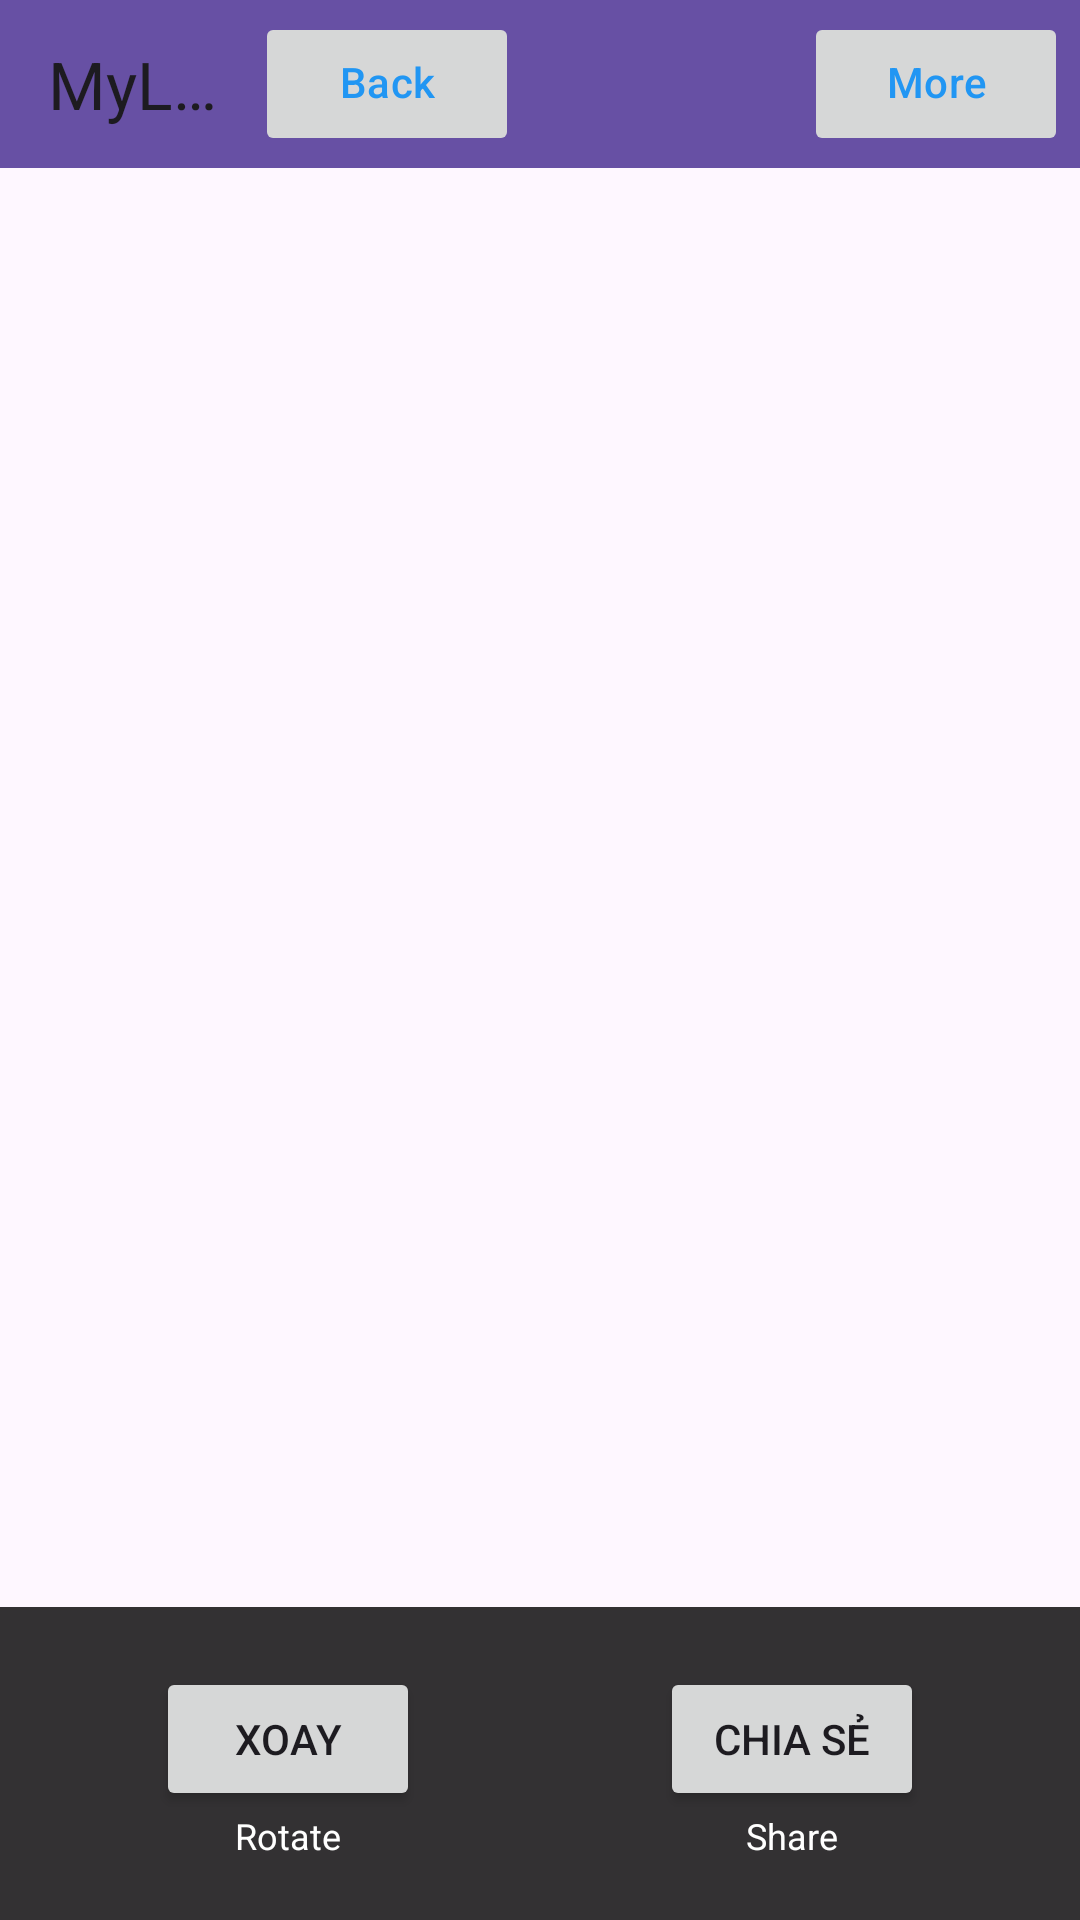

Android layout source for this screen:
<!-- AndroidManifest.xml: application theme Theme.MyLearning -->
<!-- res/layout/activity_screenshot.xml -->
<?xml version="1.0" encoding="utf-8"?>
<androidx.constraintlayout.widget.ConstraintLayout
    xmlns:android="http://schemas.android.com/apk/res/android"
    xmlns:app="http://schemas.android.com/apk/res-auto"
    android:layout_width="match_parent"
    android:layout_height="match_parent">

    
    <com.google.android.material.appbar.MaterialToolbar
        android:id="@+id/toolbar"
        android:layout_width="0dp"
        android:layout_height="56dp"
        android:background="?attr/colorPrimary"
        app:title="@string/app_name"
        app:layout_constraintTop_toTopOf="parent"
        app:layout_constraintStart_toStartOf="parent"
        app:layout_constraintEnd_toEndOf="parent">

        
        <Button
            android:id="@+id/btnBack"
            style="@style/Widget.Material3.Chip.Filter"
            android:layout_width="wrap_content"
            android:layout_height="wrap_content"
            android:layout_marginEnd="95dp"
            android:text="Back"
            android:textColor="#2196F3" />

        
        <Button
            android:id="@+id/btnMore"
            style="@style/Widget.Material3.Chip.Filter"
            android:layout_width="wrap_content"
            android:layout_height="wrap_content"
            android:text="More"
            android:textColor="#2196F3" />

    </com.google.android.material.appbar.MaterialToolbar>

    
    <ImageView
        android:id="@+id/ivScreenshot"
        android:layout_width="0dp"
        android:layout_height="0dp"
        android:scaleType="fitCenter"
        app:layout_constraintTop_toBottomOf="@id/toolbar"
        app:layout_constraintBottom_toTopOf="@id/layoutActions"
        app:layout_constraintStart_toStartOf="parent"
        app:layout_constraintEnd_toEndOf="parent"/>

    
    <LinearLayout
        android:id="@+id/layoutActions"
        android:layout_width="0dp"
        android:layout_height="wrap_content"
        android:orientation="horizontal"
        android:gravity="center"
        android:background="#CC000000"
        android:padding="12dp"
        app:layout_constraintBottom_toBottomOf="parent"
        app:layout_constraintStart_toStartOf="parent"
        app:layout_constraintEnd_toEndOf="parent">

        <LinearLayout
            android:layout_width="0dp"
            android:layout_height="wrap_content"
            android:layout_weight="1"
            android:orientation="vertical"
            android:gravity="center"
            android:background="?attr/selectableItemBackground"
            android:padding="8dp">

            <Button
                android:id="@+id/btnRotate"
                android:layout_width="wrap_content"
                android:layout_height="wrap_content"
                android:text="xoay"/>

            <TextView
                android:layout_width="wrap_content"
                android:layout_height="wrap_content"
                android:text="Rotate"
                android:textColor="@android:color/white"
                android:textSize="12sp"/>
        </LinearLayout>

        <LinearLayout
            android:layout_width="0dp"
            android:layout_height="wrap_content"
            android:layout_weight="1"
            android:orientation="vertical"
            android:gravity="center"
            android:background="?attr/selectableItemBackground"
            android:padding="8dp">

            <Button
                android:id="@+id/btnShare"
                android:layout_width="wrap_content"
                android:layout_height="wrap_content"
                android:text="chia sẻ"/>

            <TextView
                android:layout_width="wrap_content"
                android:layout_height="wrap_content"
                android:text="Share"
                android:textColor="@android:color/white"
                android:textSize="12sp"/>
        </LinearLayout>

    </LinearLayout>

</androidx.constraintlayout.widget.ConstraintLayout>
<!-- resources referenced by this layout -->
<resources>
  <string name="app_name">MyLearning</string>
  <style name="Theme.MyLearning" parent="Base.Theme.MyLearning" />
  <style name="Base.Theme.MyLearning" parent="Theme.Material3.DayNight.NoActionBar">
          
          
      </style>
</resources>
